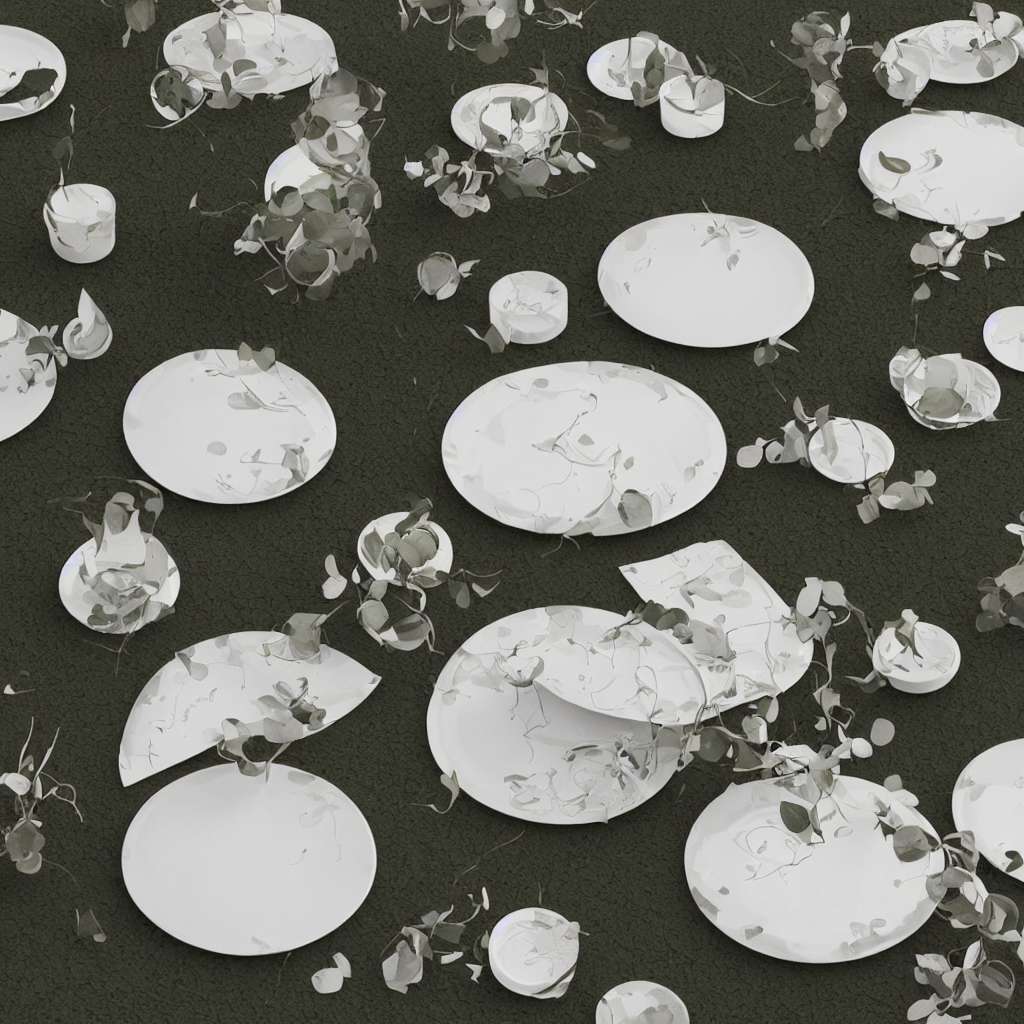
Generation parameters embedded in this image by AUTOMATIC1111 Stable Diffusion web UI or a fork of it (Forge, ...) (PNG 'parameters' text chunk):
Moonlight evening series tableware advertising in a romantic garden setting with soft silver moonlight, natural green colors, and delicate floral patterns. Incorporate subtle light and shadow effects to highlight its use in an outdoor romantic garden evening. Create a sophisticated and mysterious visual effect, suitable for holding high-end and romantic outdoor banquets. Clear background with geometric elements, 85mm shot, interior lighting, Octane Render, high resolution.
Steps: 20, Sampler: DPM++ 2M Karras, CFG scale: 7, Seed: 207851006, Size: 1024x1024, Model hash: c6bbc15e32, Model: sd-v1-5-inpainting, Conditional mask weight: 1.0, Version: v1.6.1